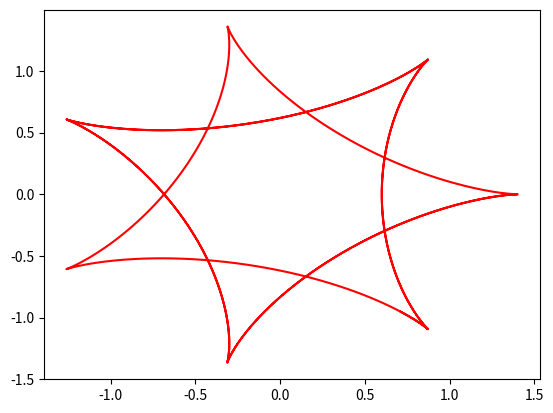

Source code (Python):
'''
Visvalingam-Whyatt method of poly-line vertex reduction
Visvalingam, M and Whyatt J D (1993)
"Line Generalisation by Repeated Elimination of Points", Cartographic J., 30 (1), 46 - 51
Described here:
http://web.archive.org/web/20100428020453/http://www2.dcs.hull.ac.uk/CISRG/publications/DPs/DP10/DP10.html
=========================================
The MIT License (MIT)
[redacted]
Permission is hereby granted, free of charge, to any person obtaining a copy
of this software and associated documentation files (the "Software"), to deal
in the Software without restriction, including without limitation the rights
to use, copy, modify, merge, publish, distribute, sublicense, and/or sell
copies of the Software, and to permit persons to whom the Software is
furnished to do so, subject to the following conditions:
The above copyright notice and this permission notice shall be included in all
copies or substantial portions of the Software.
THE SOFTWARE IS PROVIDED "AS IS", WITHOUT WARRANTY OF ANY KIND, EXPRESS OR
IMPLIED, INCLUDING BUT NOT LIMITED TO THE WARRANTIES OF MERCHANTABILITY,
FITNESS FOR A PARTICULAR PURPOSE AND NONINFRINGEMENT. IN NO EVENT SHALL THE
AUTHORS OR COPYRIGHT HOLDERS BE LIABLE FOR ANY CLAIM, DAMAGES OR OTHER
LIABILITY, WHETHER IN AN ACTION OF CONTRACT, TORT OR OTHERWISE, ARISING FROM,
OUT OF OR IN CONNECTION WITH THE SOFTWARE OR THE USE OR OTHER DEALINGS IN THE
SOFTWARE.
================================
'''

from numpy import array, argmin
import numpy as np


def triangle_area(p1, p2, p3):
    """
    calculates the area of a triangle given its vertices
    """
    return abs(p1[0] * (p2[1] - p3[1]) + p2[0] * (p3[1] - p1[1]) + p3[0] * (p1[1] - p2[1])) / 2.


def triangle_areas_from_array(arr):
    '''
    take an (N,2) array of points and return an (N,1)
    array of the areas of those triangles, where the first
    and last areas are np.inf
    see triangle_area for algorithm
    '''
    arr.astype(np.float64)
    #print(arr.dtype)
    result = np.empty((len(arr),), arr.dtype)
    result[0] = np.inf
    result[-1] = np.inf

    p1 = arr[:-2]
    p2 = arr[1:-1]
    p3 = arr[2:]

    # an accumulators to avoid unnecessary intermediate arrays
    accr = result[1:-1]  # Accumulate directly into result
    acc1 = np.empty_like(accr)

    np.subtract(p2[:, 1], p3[:, 1], out=accr)
    np.multiply(p1[:, 0], accr, out=accr)
    np.subtract(p3[:, 1], p1[:, 1], out=acc1)
    np.multiply(p2[:, 0], acc1, out=acc1)
    np.add(acc1, accr, out=accr)
    np.subtract(p1[:, 1], p2[:, 1], out=acc1)
    np.multiply(p3[:, 0], acc1, out=acc1)
    np.add(acc1, accr, out=accr)
    np.abs(accr, out=accr)
    accr /= 2.
    # Notice: accr was writing into result, so the answer is in there
    return result


# the final value in thresholds is np.inf, which will never be
# the min value.  So, I am safe in "deleting" an index by
# just shifting the array over on top of it
def remove(s, i):
    '''
    Quick trick to remove an item from a numpy array without
    creating a new object.  Rather than the array shape changing,
    the final value just gets repeated to fill the space.
    ~3.5x faster than numpy.delete
    '''
    s[i:-1] = s[i + 1:]


class VWSimplifier(object):

    def __init__(self, pts):
        '''Initialize with points. takes some time to build
        the thresholds but then all threshold filtering later
        is ultra fast'''
        self.pts = np.array(pts)
        self.thresholds = self.build_thresholds()
        self.ordered_thresholds = sorted(self.thresholds, reverse=True)

    def build_thresholds(self):
        '''compute the area value of each vertex, which one would
        use to mask an array of points for any threshold value.
        returns a numpy.array (length of pts)  of the areas.
        '''
        pts = self.pts
        nmax = len(pts)
        real_areas = triangle_areas_from_array(pts)
        real_indices = list(range(nmax))

        # destructable copies
        # ARG! areas=real_areas[:] doesn't make a copy!
        areas = np.copy(real_areas)
        i = real_indices[:]
        # pick first point and set up for loop
        min_vert = argmin(areas)
        this_area = areas[min_vert]
        #  areas and i are modified for each point finished
        remove(areas, min_vert)  # faster
        # areas = np.delete(areas,min_vert) #slower
        real_idx = i.pop(min_vert)

        # cntr = 3
        while this_area < np.inf:
            '''min_vert was removed from areas and i.  Now,
            adjust the adjacent areas and remove the new 
            min_vert.
            Now that min_vert was filtered out, min_vert points 
            to the point after the deleted point.'''

            skip = False  # modified area may be the next minvert

            try:
                right_area = triangle_area(pts[i[min_vert - 1]],
                                           pts[i[min_vert]], pts[i[min_vert + 1]])
            except IndexError:
                # trying to update area of endpoint. Don't do it
                pass
            else:
                right_idx = i[min_vert]
                if right_area <= this_area:
                    # even if the point now has a smaller area,
                    # it ultimately is not more significant than
                    # the last point, which needs to be removed
                    # first to justify removing this point.
                    # Though this point is the next most significant
                    right_area = this_area

                    # min_vert refers to the point to the right of
                    # the previous min_vert, so we can leave it
                    # unchanged if it is still the min_vert
                    skip = min_vert

                # update both collections of areas
                real_areas[right_idx] = right_area
                areas[min_vert] = right_area

            if min_vert > 1:
                # cant try/except because 0-1=-1 is a valid index
                left_area = triangle_area(pts[i[min_vert - 2]],
                                          pts[i[min_vert - 1]], pts[i[min_vert]])
                if left_area <= this_area:
                    # same justification as above
                    left_area = this_area
                    skip = min_vert - 1
                real_areas[i[min_vert - 1]] = left_area
                areas[min_vert - 1] = left_area

            # only argmin if we have too.
            min_vert = skip or argmin(areas)
            real_idx = i.pop(min_vert)
            this_area = areas[min_vert]
            # areas = np.delete(areas,min_vert) #slower
            remove(areas, min_vert)  # faster
            '''if sum(np.where(areas==np.inf)[0]) != sum(list(reversed(range(len(areas))))[:cntr]):
              print "broke:",np.where(areas==np.inf)[0],cntr
              break
            cntr+=1
            #if real_areas[0]<np.inf or real_areas[-1]<np.inf:
            #  print "NO!", real_areas[0], real_areas[-1]
            '''
        return real_areas

    def from_threshold(self, threshold):
        return self.pts[self.thresholds >= threshold]

    def from_number(self, n):
        thresholds = self.ordered_thresholds
        try:
            threshold = thresholds[int(n)]
        except IndexError:
            return self.pts
        return self.pts[self.thresholds > threshold]

    def from_ratio(self, r):
        if r <= 0 or r > 1:
            raise ValueError("Ratio must be 0<r<=1")
        else:
            return self.from_number(r * len(self.thresholds))


def fancy_parametric(k):
    ''' good k's: .33,.5,.65,.7,1.3,1.4,1.9,3,4,5'''
    cos = np.cos
    sin = np.sin
    xt = lambda t: (k - 1) * cos(t) + cos(t * (k - 1))
    yt = lambda t: (k - 1) * sin(t) - sin(t * (k - 1))
    return xt, yt


if __name__ == "__main__":
    from time import time

    n = 5000
    thetas = np.linspace(0, 16 * np.pi, n)
    xt, yt = fancy_parametric(1.4)
    pts = np.array([[xt(t), yt(t)] for t in thetas])
    start = time()
    simplifier = VWSimplifier(pts)
    pts = simplifier.from_number(1000)
    end = time()
    print("%s vertices removed in %02f seconds" % (n - len(pts), end - start))

    import matplotlib.pyplot as plot

    plot.plot(pts[:, 0], pts[:, 1], color='r')
    plot.show()
